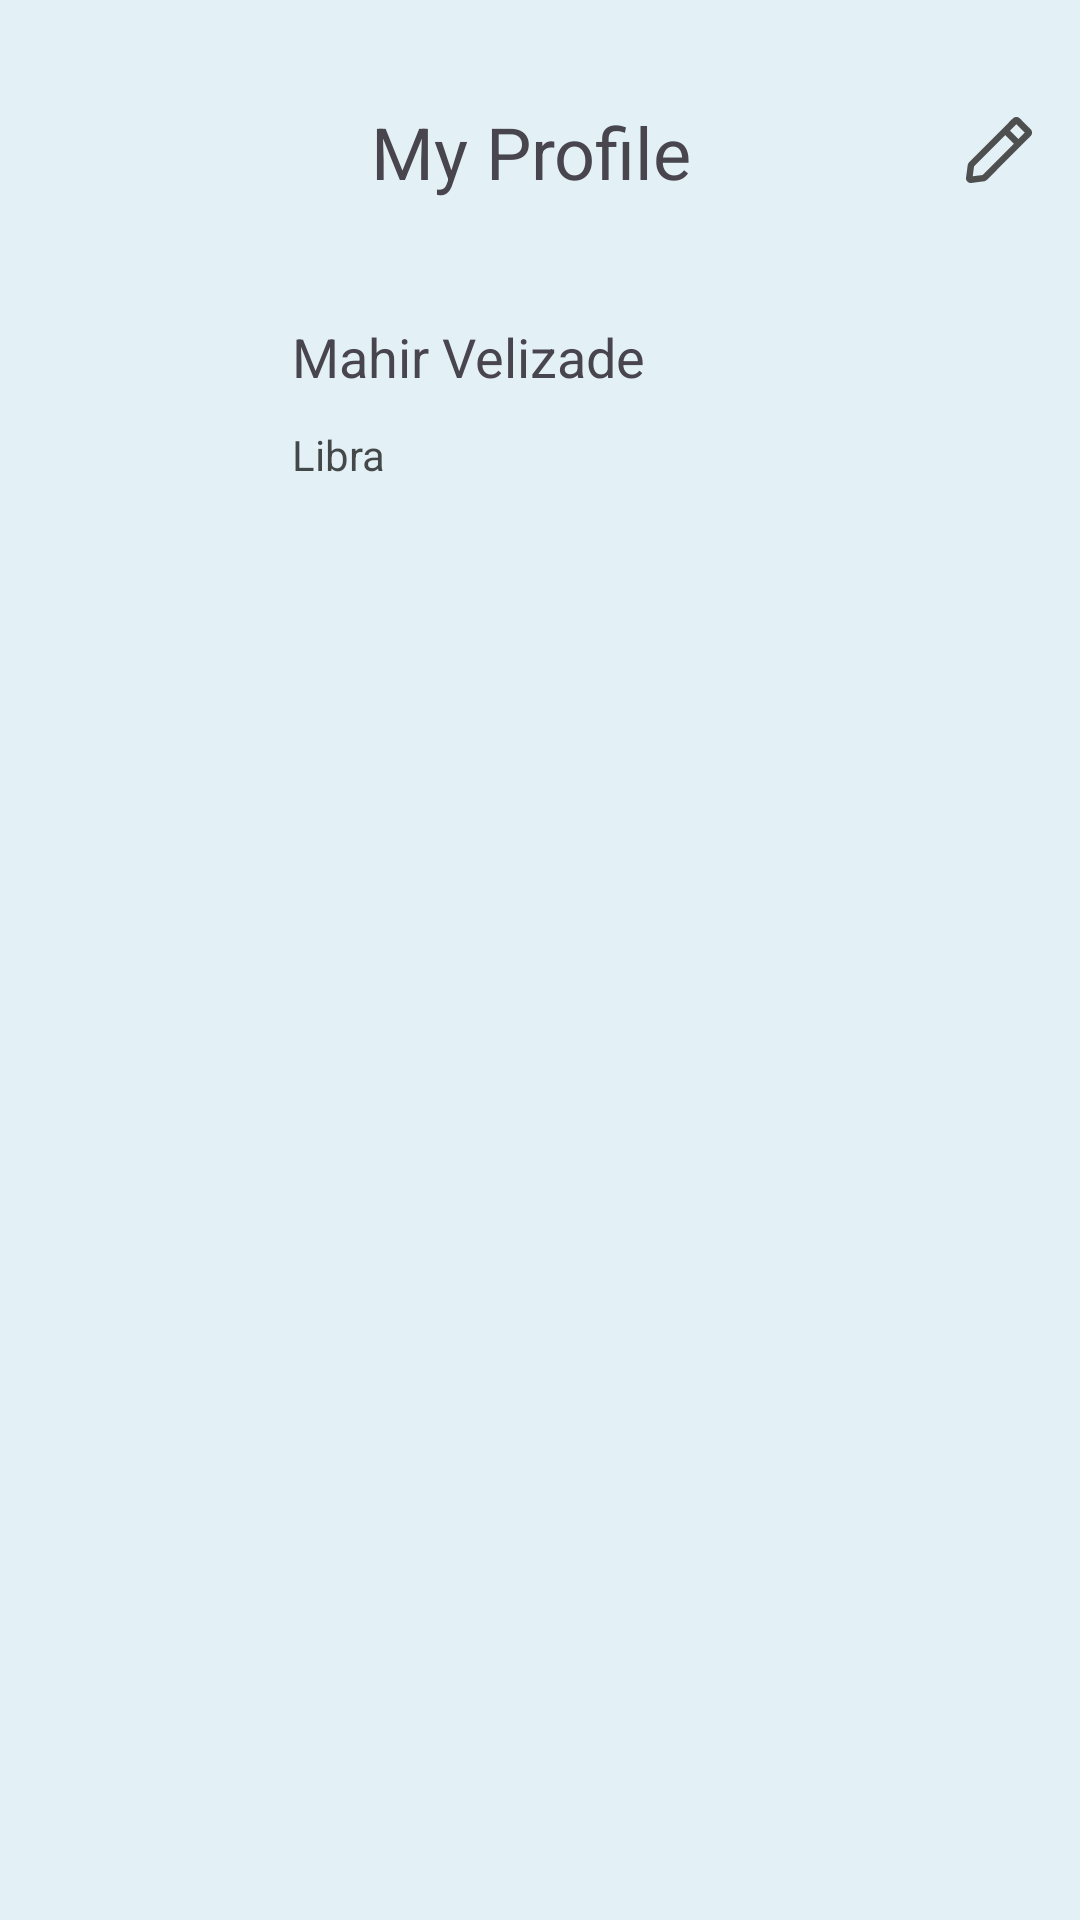

Produce the Android XML layout that renders to this screen, including the resource entries it uses.
<!-- AndroidManifest.xml: application theme Theme.FalciZiraddin -->
<!-- res/layout/activity_profile.xml -->
<?xml version="1.0" encoding="utf-8"?>
 <androidx.constraintlayout.widget.ConstraintLayout xmlns:android="http://schemas.android.com/apk/res/android"
    xmlns:app="http://schemas.android.com/apk/res-auto"
    xmlns:tools="http://schemas.android.com/tools"
    android:layout_width="match_parent"
    android:layout_height="match_parent"
    android:background="@drawable/login"
    tools:context=".ProfileActivity">

    <TextView
        android:id="@+id/textView8"
        android:layout_width="wrap_content"
        android:layout_height="wrap_content"
        android:layout_marginStart="135dp"
        android:layout_marginEnd="96dp"
        android:text="My Profile "
        android:textSize="24dp"
        app:layout_constraintBottom_toBottomOf="@+id/imageView8"
        app:layout_constraintEnd_toStartOf="@+id/imageView8"
        app:layout_constraintStart_toStartOf="parent"
        app:layout_constraintTop_toTopOf="@+id/imageView8" />

    <ImageView
        android:id="@+id/imageView8"
        android:layout_width="wrap_content"
        android:layout_height="wrap_content"
        android:layout_marginTop="39dp"
        android:layout_marginEnd="16dp"
        app:layout_constraintEnd_toEndOf="parent"
        app:layout_constraintTop_toTopOf="parent"
        app:srcCompat="@drawable/editicon" />

    <TextView
        android:id="@+id/textView9"
        android:layout_width="wrap_content"
        android:layout_height="wrap_content"
        android:layout_marginStart="20dp"
        android:layout_marginEnd="154dp"

        android:text="Mahir Velizade"
        android:textSize="18dp"
        app:layout_constraintEnd_toEndOf="parent"
        app:layout_constraintStart_toEndOf="@+id/imageView9"
        app:layout_constraintTop_toTopOf="@+id/imageView9" />

    <TextView
        android:id="@+id/textView10"
        android:layout_width="wrap_content"
        android:layout_height="wrap_content"
        android:layout_marginTop="11dp"
        android:text="Libra"
        android:textColor="#B3000000"
        app:layout_constraintBottom_toBottomOf="@+id/imageView9"
        app:layout_constraintStart_toStartOf="@+id/textView9"
        app:layout_constraintTop_toBottomOf="@+id/textView9"
        app:layout_constraintVertical_bias="0.0" />

    <ImageView
        android:id="@+id/imageView9"
        android:layout_width="70dp"
        android:layout_height="70dp"
        android:layout_marginStart="16dp"
        android:layout_marginTop="40dp"
        app:layout_constraintStart_toStartOf="parent"
        app:layout_constraintTop_toBottomOf="@+id/textView8"
        tools:srcCompat="@tools:sample/avatars" />

    <LinearLayout
        android:layout_width="match_parent"
        android:layout_height="wrap_content"
        android:layout_marginTop="35dp"
        android:orientation="vertical"
        app:layout_constraintEnd_toEndOf="parent"
        app:layout_constraintStart_toStartOf="parent"
        app:layout_constraintTop_toBottomOf="@+id/imageView9">

       <androidx.constraintlayout.widget.ConstraintLayout
           android:layout_width="match_parent"
           android:layout_height="match_parent">

          <androidx.recyclerview.widget.RecyclerView
              android:layout_width="match_parent"
              android:layout_height="match_parent"
              app:layout_constraintEnd_toEndOf="parent"
              app:layout_constraintStart_toStartOf="parent"
              app:layout_constraintTop_toTopOf="parent" />
       </androidx.constraintlayout.widget.ConstraintLayout>
    </LinearLayout>

</androidx.constraintlayout.widget.ConstraintLayout>
<!-- resources referenced by this layout -->
<resources>
  <!-- drawable editicon (drawable) -->
  <vector xmlns:android="http://schemas.android.com/apk/res/android"
      android:width="23dp"
      android:height="23dp"
      android:viewportWidth="23"
      android:viewportHeight="23">
    <path
        android:pathData="M17.543,0C17.715,0 17.887,0 18.059,0C18.587,0.112 18.961,0.451 19.327,0.825C20.263,1.779 21.209,2.725 22.163,3.662C22.541,4.031 22.884,4.409 23,4.947C23,5.119 23,5.29 23,5.462C22.893,5.987 22.566,6.361 22.197,6.722C20.99,7.912 19.795,9.12 18.596,10.319C15.09,13.826 11.579,17.337 8.073,20.848C7.729,21.192 7.338,21.398 6.853,21.458C5.504,21.626 4.159,21.802 2.809,21.987C1.989,22.099 1.258,21.635 1.043,20.835C1.03,20.797 1.013,20.758 0.996,20.719C0.996,20.547 0.996,20.375 0.996,20.204C1.009,20.169 1.026,20.139 1.03,20.105C1.198,18.858 1.37,17.621 1.516,16.374C1.585,15.781 1.795,15.291 2.225,14.861C6.921,10.177 11.614,5.484 16.297,0.786C16.658,0.425 17.032,0.107 17.543,0ZM14.076,6.068C14.054,6.09 14.016,6.12 13.981,6.154C10.582,9.554 7.184,12.949 3.789,16.353C3.725,16.417 3.677,16.516 3.664,16.606C3.574,17.217 3.497,17.827 3.415,18.437C3.359,18.867 3.308,19.297 3.252,19.744C3.321,19.739 3.364,19.739 3.402,19.735C4.369,19.611 5.332,19.482 6.298,19.365C6.483,19.344 6.612,19.267 6.737,19.138C10.084,15.781 13.44,12.429 16.791,9.077C16.843,9.025 16.895,8.965 16.933,8.926C15.975,7.968 15.03,7.022 14.076,6.068ZM15.666,4.513C16.607,5.454 17.552,6.399 18.463,7.315C19.172,6.606 19.889,5.888 20.586,5.192C19.662,4.268 18.721,3.326 17.788,2.39C17.088,3.094 16.37,3.812 15.666,4.513Z"
        android:fillColor="#4E4F4F"/>
  </vector>
  <!-- drawable login (drawable) -->
  <vector xmlns:android="http://schemas.android.com/apk/res/android"
      android:width="375dp"
      android:height="812dp"
      android:viewportWidth="375"
      android:viewportHeight="812">
    <path
        android:pathData="M0,0h375v812h-375z"
        android:fillColor="#E3F1F6"/>
  </vector>
  <style name="Theme.FalciZiraddin" parent="Base.Theme.FalciZiraddin" />
  <style name="Base.Theme.FalciZiraddin" parent="Theme.Material3.DayNight.NoActionBar">
          
          
      </style>
</resources>
